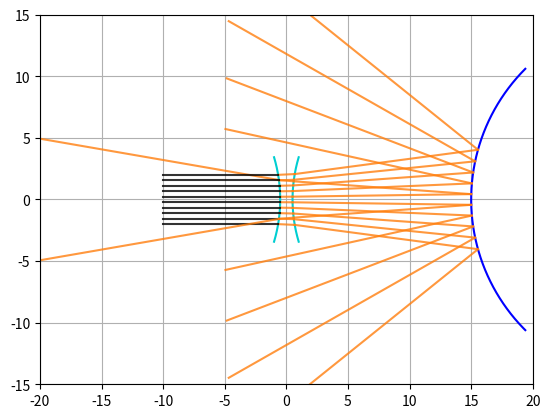

Write Python code to recreate this figure.
import matplotlib.pyplot as plt
import numpy as np
import matplotlib.widgets as wdg

class rayon:
    """ 
    Tracé d'un rayon lumineux et détermination des points de contact

    ----------
    x : float
        Abscisse du point d'origine du rayon.
    y : float
        Ordonnée du point d'origine du rayon.
    teta : float
        Angle du rayon par rapport à l'axe des abscisses.
    color : str
        Couleur du rayon.
    direction : bool
        Direction de propagation du rayon (True = vers la droite)
    origine : object
        Origine du rayon (None si provient d'une source)
    """
    def __init__(self,figure, x =0, y=0, teta=0, color = "k", direction = True, origine = None):
        self.x = x  #abscisse d'origine
        self.y =y   #ordonnée d'origine
        self.teta = teta    #angle du rayon par rapport à l'axe des abscisses
        self.color = color  #Couleur du rayon
        self.direction = direction  #Direction du rayon
        self.origine = origine      #Permet de savoir l'origine du rayon (de quel miroir il provient), utile pour le débogage
        
        self.fig, self.ax = figure  #Figure sur laquelle tracer
        
        
        
        if self.direction: #Défini le vecteur x conrrespondant a la direction du rayon
            self.x_array = np.linspace(self.x,self.x+20)
        else:
            self.x_array = np.linspace(self.x, self.x-20)
        
        if origine != None:
            self.color="C1"
        
        
        #On appelle la méthode check() permettant de déterminer si le rayon entre en contact avec un miroir
        self.check()
        
    def trace(self):
        #méthode traçant le rayon
        y = (self.x_array-self.x)*np.tan(self.teta) +self.y #vecteur y
        
        self.ax.plot(self.x_array, y,self.color, alpha = 0.8) #plot
        
    def check(self):
        #Méthode vérifiant si le rayon entre en contact avec un obstacle (dioptre ou miroir)
        def fonction(liste):
            #Fonction prenant en entrée la liste des dioptre de la figure vérifiant si le rayon entre en contact avec un dioptre.
            #Si le rayon va vers la gauche, la liste indiquée sera la liste contenant les dioptre parcourue dans le sens inverse.
            
            for dioptre in liste:   #Pour tous les dioptres
                
                #Résolution de l'équation
                A = 1+(np.tan(self.teta)**2)
                B = -2*dioptre.c -2*self.x*(np.tan(self.teta)**2)+2*self.y*np.tan(self.teta)
                C = (dioptre.c)**2 + (self.x**2)*(np.tan(self.teta)**2) - 2*self.y*self.x*np.tan(self.teta) + (self.y**2) - (dioptre.r**2)

                delta = (B**2)-(4*A*C)
                if delta < 0:
                    continue

                #On choisi la bonne solution en fonction de l'interface rencontrée
                if dioptre.side:
                    X1 = (-B-np.sqrt(delta))/(2*A)
                else:
                    X1 = (-B+np.sqrt(delta))/(2*A)
                Y1 = (X1-self.x)*np.tan(self.teta) +self.y

                #Sécurité pour éviter de créer un deuxième rayon réfléchi au point de départ d'un rayon réfléchi
                if round(X1,1) == round(self.x,1):
                    continue

                #On vérifie si le programme n'as pas choisi la mauvaise solution, et que la solution est bien sur l'interface
                if (Y1 > dioptre.min and Y1 < dioptre.max) and (X1 > np.min(dioptre.xc) and X1 < np.max(dioptre.xc)) and X1 < np.max(self.x_array)  and X1 > np.min(self.x_array):                
                    self.x_array = np.linspace(self.x, X1, 100)
                
                    #On calcul l'angle de la normale en fonction de l'interface rencontrée
                    if dioptre.side:
                        teta_rayon = np.pi - np.arctan(Y1/(dioptre.c-X1))
                    else:
                        teta_rayon = np.arctan(Y1/(X1 - dioptre.c))
                    
                    #Calcul de l'angle entre la normale et le rayon incident
                    beta = (np.pi - teta_rayon + self.teta)
                    

                    #Calcul de l'angle entre la normale et le rayon réfracté
                    if self.direction:
                        alpha = np.arcsin((np.sin(beta)*dioptre.n_left)/dioptre.n_right)
                    else:
                        alpha = np.arcsin((np.sin(beta)*dioptre.n_right)/dioptre.n_left)
                

                    #Calcul de l'angle du rayon réfracté par rapport à l'axe des abscisses
                    #Ce calcul dépend de l'interface rencontrée
                    if (self.direction and dioptre.side) or (not self.direction and not dioptre.side):
                        teta_nouveau = teta_rayon + alpha - np.pi
                    else:
                        teta_nouveau = -alpha + teta_rayon


   
                    #Création d'un rayon réfracté en fonction du point d'impact et de l'angle calculé précédemment
                    lst_ray.append(rayon((self.fig,self.ax),X1,Y1, teta_nouveau, origine = dioptre, direction = self.direction))
        
        #Si le rayon se dirige vers la droite, la liste est parcourue dans son sens normal, sinon dans son sens inverse
        if self.direction:
            fonction(lst_dioptre)
        else:
            fonction(lst_dioptre[::-1])

        for miroir in lst_miroir: #Pour chaque miroir existant
            #Résolution de l'équation
            A = 1+(np.tan(self.teta)**2)
            B = -2*(miroir.x-miroir.r) -2*self.x*(np.tan(self.teta)**2)+2*self.y*np.tan(self.teta)
            C = (miroir.x-miroir.r)**2 + (self.x**2)*(np.tan(self.teta)**2) - 2*self.y*self.x*np.tan(self.teta) + (self.y**2) - (miroir.r**2)

            delta = (B**2)-(4*A*C)

            #Si delta négatif, pas de solution, on passe le tour de boucle
            if delta <0:
                continue
            #Si r>0, la solution est sur la droite du "cercle", sinon elle est sur la gauche du "cercle"
            if miroir.r>0:
                X1 = (-B+np.sqrt(delta))/(2*A)
            else:
                X1 = (-B-np.sqrt(delta))/(2*A)
            Y1 = (X1-self.x)*np.tan(self.teta) +self.y  #Calcul de l'ordonnée du point de contact

            if round(X1) == round(self.x): #Sécurité pour éviter de créer un deuxième rayon réfléchi au point de départ d'un rayon réfléchi
                continue
            
            #On vérifie si le programme n'as pas choisi la mauvaise solution, et que la solution est bien sur le miroir
            if Y1 < miroir.max and Y1 > miroir.min and (((self.direction == False) and (self.x > miroir.x)) or ((self.direction == True) and (self.x < miroir.x)))  and round(X1,1) >= round(np.min(miroir.xc),1) and round(X1,1) <= round(np.max(miroir.xc),1) and ((X1 <= max(self.x_array) and self.direction) or (X1 >= min(self.x_array) and self.direction == False)):
                self.x_array = np.linspace(self.x,X1,100)  #On créé le vecteur x entre le point de départ et d'arrivée
                teta_rayon = np.arcsin(Y1/miroir.r)        #On calcule l'angle de la normale
                teta_nouveau = -np.pi + 2*teta_rayon -self.teta    #On calcule l'angle du rayon réfléchi

     
                teta_nouveau = (teta_nouveau + np.pi) % (2 * np.pi) - np.pi #transforme la valeur de l'angle entre -pi,pi
                if abs(teta_nouveau) > np.pi/2 : #On définit la direction du rayon en fonction de son angle   and abs(teta_nouveau) < 3*np.pi/2
                    direction = False
                else:
                    direction = True
                #On créé un nouveau rayon (réfléchi) en fonction du point de contact avec le miroir, l'angle et sa direction
                lst_ray.append(rayon((self.fig,self.ax),X1,Y1, teta_nouveau, origine = miroir, direction = direction))


                
       
        self.trace()    #On trace le rayon incident

class source:
    """ 
    Créé un nombre déterminé de rayon lumineux suivant plusieurs conditions
    Permet de créer une source à l'infinie ou non.

    ----------
    x : float
        Abscisse du point d'origine des rayons.
    y : float
        Ordonnée du point d'origine des rayon.
    angle : float
        Angle d'ouverture de la source lorsque la source n'est pas à l'infinie.
    N : int
        Nombre de rayons
    inf : bool
        Source à l'infinie ou non.
    height : str
        Hauteur de répartition des rayons lorsque la source est considérée à l'infinie.
    """
    def __init__(self,figure, x, y, angle, N, inf = False, height = 0, direction = True):
        self.figure = figure    #Figure sur laquelle tracer
        self.x = x              #Position x,y de la source
        self.y = y
        self.alpha = angle      #Demie angle d'ouverture de la source
        self.N = N              #Nombre de rayon créés par la source
        self.infiny = inf       #Source à l'infinie
        self.height = height    #Hauteur de création des rayons en mode infini
        self.direction = direction

        self.create_ray()

    def create_ray(self):
        lst_angle = np.linspace(-self.alpha, self.alpha, self.N)    #Liste des angles pour chaque rayon de la source

        if self.infiny: #Si la source est à l'infini
            for y in np.linspace(-self.height/2, self.height/2, self.N):
                lst_ray.append(rayon(self.figure, self.x, y, 0, direction = self.direction))    #Création d'un rayon d'angle 0rad
        else:
            for angle in lst_angle:
                lst_ray.append(rayon(self.figure, self.x, self.y, angle)) #Sinon on trace un rayon avec l'angle correspondant


    
class miroir:
    """ 
    Créé un miroir sphérique concave ou convexe

    ----------
    fig : matplotlib figure
        Figure sur laquelle tracer le miroir.
    x : float
        Abscisse du point d'origine des rayons.
    r : float
        Rayon du miroir.
    diametre : float
        Angle d'ouverture du miroir
    color : str
        Couleur du miroir
    """
    def __init__(self,fig, x =0, r = 10, diametre = np.pi/3, color ="k"):
        self.x = x       #position du miroir sur l'axe des abscisses
        self.diametre = diametre     #demi-diamètre d'ouverture
        self.r = r              #Rayon du miroir
        self.color = color      #Couleur du miroir
        self.fig, self.ax = fig  #Figure sur laquelle tracer le miroir

        self.max = int  #Initialisation des variables max et min
        self.min = int

        self.test = False

        self.trace()    #On trace le miroir

    def trace(self):
        teta = np.linspace(-self.diametre, self.diametre,1000)   #Vecteur teta correspondant à l'angle de chaque point du cercle par rapport à l'axe des x
        
        self.xc = self.r*np.cos(teta) - self.r + self.x #array des x
        self.yc = self.r*np.sin(teta)   #array des y

        #Calcul de la hauteur max et min du miroir
        self.max = np.max(self.yc)
        self.min = -self.max
        
        self.ax.plot(self.xc, self.yc, color = self.color) #tracé du miroir
        #self.ax.plot(self.x - self.r, 0,marker = "o", color = self.color) #Tracé du centre du miroir


class sous_dioptre:
    """ 
    Créé une interface d'une lentille bi-concave ou bi-convexe.
    Voir class dioptre.

    ----------
    fig : matplotlib figure
        Figure sur laquelle tracer le dioptre.
    centre : float
        centre du cercle
    r : float
        Rayon du cercle.
    n_left : float
        indice de réfraction à gauche de l'interface
    n_right : float
        indice de réfraction à droite de l'interface
    side : bool
        côté concave de la lentille
    color : str
        Couleur du miroir
    """
    def __init__(self, fig, centre, r, teta, n_left, n_right, side, color = "red"):
        self.fig, self.ax = fig
        self.color = color #Couleur du dioptre

        self.side = side #permet de savoir quel côté du cercle est tracé de manière à choisir la bonne solution de l'équation (true = gauche)

        self.r = r #rayon du cercle
        self.c = centre #centre du cercle
        self.teta = teta #array contenant les angles nécessaires au tracé des dioptres
        self.n_left = n_left #indice de réfraction à gauche de la surface
        self.n_right = n_right #indice de réfraction à droite de la surface

        self.trace() #Appel de la méthode trace pour tracer la surface

    def trace(self):
        self.xc = self.r*np.cos(self.teta)+self.c #array des x
        self.yc = self.r*np.sin(self.teta)   #array des y

        self.ax.plot(self.xc, self.yc, color = self.color) #tracé

        #Calcul de la hauteur max et min du dioptre (utile pour la condition dans la méthode check des rayons)
        self.max = np.max(self.yc)
        self.min = -self.max

class dioptre:
    """ 
    Créé deux interfaces sous_dioptre par rapports aux paramètres de la lentille.

    ----------
    fig : matplotlib figure
        Figure sur laquelle tracer le dioptre.
    x : float
        centre de la lentille
    r : float
        Rayon du cercle.
    s : float
        distance entre le centre de la lentille et les sommets des cercles
    n : float
        indice de réfraction de la lentille
    type : str
        type de la lentille (convergent ou divergent)
    color : str
        Couleur du miroir
    """
    def __init__(self,fig, x, r, s,n,type = "convergent",  color = "darkturquoise"):
        self.fig = fig

        self.x = x  #Centre de la lentille
        self.r = r  #Rayon des dioptres
        self.s = s  #Distance entre le centre de la lentille et les sommets des dioptres
        self. n = n #Indice de réfraction de la lentille
        self.color = color  #Couleur de la lentille
        self.type = type    #Type de lentille
        
        #Si l'utilisateur ne rentre pas un bon type de lentille, le programme reporte une erreur
        if self.type not in ["convergent", "divergent"]:
            raise ValueError("{} is not a valid lens type".format(self.type))

        #Appel de la méthode correspondant au type de lentille pour tracer les interfaces de la bonne manière
        if self.type == "convergent":
            self.convergent()
        else:
            self.divergent()

    def convergent(self):
        diametre = np.arccos((self.r-self.s)/self.r)

        c1 = self.x + self.r - self.s #Centre du premier cercle
        c2 = self.x + self.s - self.r #Centre du deuxieme cercle


        teta1 = np.linspace(-diametre, diametre, 100)   #Vecteurs contenant les angles nécessaires au tracé
        teta2 = np.linspace(-diametre+np.pi, diametre+np.pi, 100)

        #Création des deux surfaces
        lst_dioptre.append(sous_dioptre(fig, c1, self.r, teta2, 1, self.n, True, color = self.color))
        lst_dioptre.append(sous_dioptre(fig, c2, self.r, teta1, self.n, 1, False, color = self.color))

    def divergent(self):
        diametre = np.arccos((self.r-self.s)/self.r)    #angle d'ouverture maximale

        c1 = self.x + self.s + self.r   #Centre du premier cercle
        c2 = self.x - self.s - self.r   #Centre du deuxieme cercle

        teta1 = np.linspace(-diametre, diametre, 1000)  #Vecteurs contenant les angles nécessaires au tracé
        teta2 = np.linspace(-diametre+np.pi, diametre+np.pi, 1000)

        #Création des deux surfaces
        lst_dioptre.append(sous_dioptre(fig, c2, self.r, teta1, 1,self.n, False, color = self.color))
        lst_dioptre.append(sous_dioptre(fig, c1, self.r, teta2,self.n, 1, True, color = self.color))
        
        

       

        


    
if __name__ == "__main__":
    fig = plt.subplots()  #Création de la figure

    #Limites, grille, ratio des axes..
    fig[1].set_xlim(-20,20)
    fig[1].set_ylim(-15,15)
    fig[1].grid(True)
    fig[1].set_aspect("equal")

    #Listes vides que l'on va remplir par les objets
    lst_ray = []
    lst_miroir = []
    lst_source = []
    lst_dioptre = []    #Cette liste n'est pas a remplir par l'utilisateur, c'est le programme qui la rempli automatiquement
    
    #On créé les objets miroir et source que l'on ajoute dans la liste correspondant
    lst_miroir.append(miroir(x = 15, r=-15, diametre = np.pi/4, fig = fig, color = "blue")) 
    
    dioptre(fig, 0, 12,0.5,1.38, type = "divergent")

    
    
    lst_source.append(source(fig,-10, 0,np.pi/12, 10, inf = True, height = 4, direction = True))
    

    plt.show()



